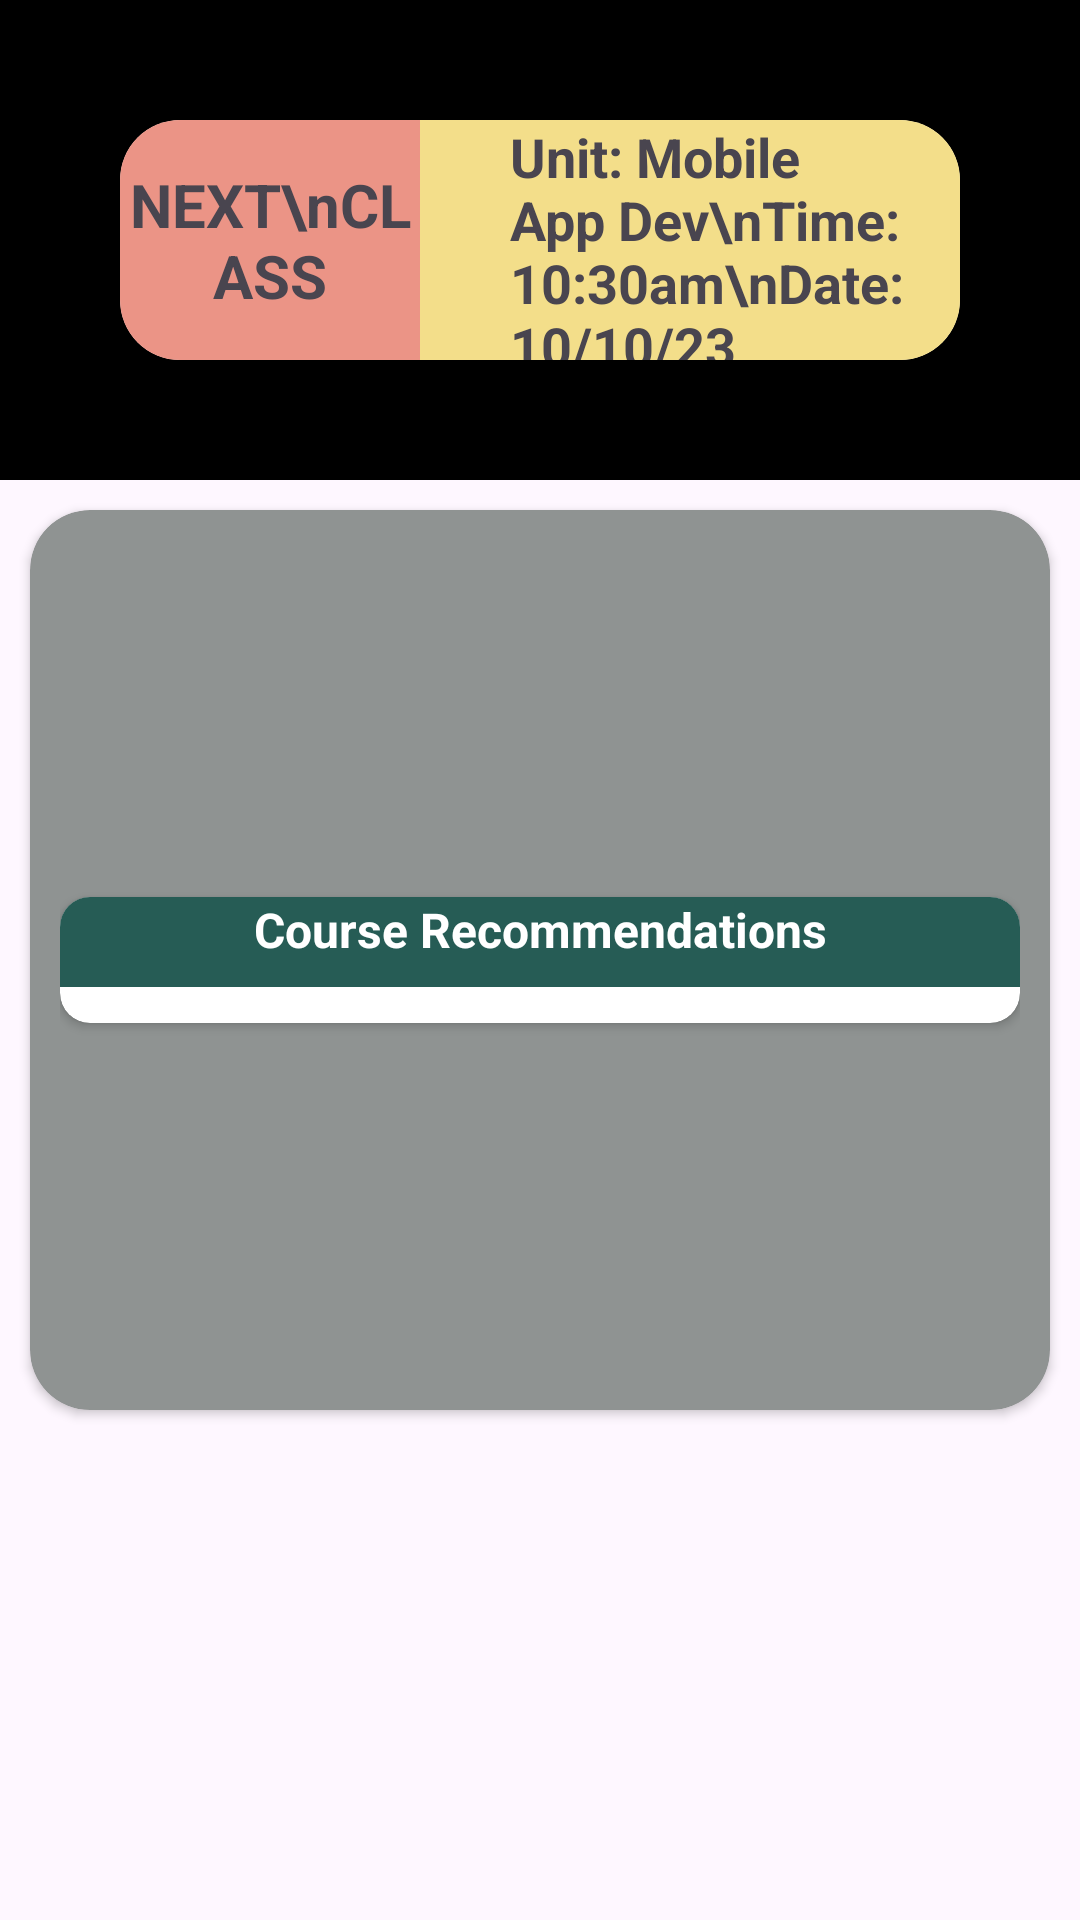

Layout XML and referenced resources for this Android screen:
<!-- AndroidManifest.xml: application theme Theme.MobileAppDev -->
<!-- res/layout/fragment_home.xml -->
<?xml version="1.0" encoding="utf-8"?>
<FrameLayout xmlns:android="http://schemas.android.com/apk/res/android"
    xmlns:tools="http://schemas.android.com/tools"
    android:layout_width="match_parent"
    android:layout_height="match_parent"
    tools:context=".fragments.HomeFragment">

    <androidx.constraintlayout.widget.ConstraintLayout xmlns:app="http://schemas.android.com/apk/res-auto"
        android:layout_width="match_parent"
        android:layout_height="match_parent"
        tools:context=".MainDashboard.MainDashboard">

        <androidx.constraintlayout.widget.ConstraintLayout
            android:id="@+id/currentSchedule"
            android:layout_width="match_parent"
            android:layout_height="160dp"
            app:layout_constraintTop_toTopOf="parent"
            app:layout_constraintStart_toStartOf="parent"
            app:layout_constraintEnd_toEndOf="parent"
            android:background="@color/black">

            <androidx.cardview.widget.CardView
                android:layout_width="match_parent"
                android:layout_height="match_parent"
                android:layout_margin="40dp"
                app:cardCornerRadius="20dp">

                <androidx.appcompat.widget.LinearLayoutCompat
                    android:layout_width="match_parent"
                    android:layout_height="match_parent"
                    android:orientation="horizontal">

                    <androidx.appcompat.widget.AppCompatTextView
                        android:layout_width="100dp"
                        android:layout_height="match_parent"
                        android:background="@color/highlightPink"
                        android:text="NEXT\nCLASS"
                        android:textSize="20sp"
                        android:textStyle="bold"
                        android:gravity="center"/>

                    <androidx.appcompat.widget.AppCompatTextView
                        android:layout_width="match_parent"
                        android:layout_height="match_parent"
                        android:background="@color/buttonYellow"
                        android:text="Unit: Mobile App Dev\nTime: 10:30am\nDate: 10/10/23"
                        android:textSize="18sp"
                        android:textAlignment="textStart"
                        android:gravity="center_vertical"
                        android:paddingLeft="30dp"
                        android:textStyle="bold"/>

                </androidx.appcompat.widget.LinearLayoutCompat>

            </androidx.cardview.widget.CardView>

        </androidx.constraintlayout.widget.ConstraintLayout>

        <androidx.cardview.widget.CardView
            android:id="@+id/courseRecommendationCard"
            android:layout_width="match_parent"
            android:layout_height="300dp"
            android:layout_marginHorizontal="10dp"
            android:layout_marginVertical="10dp"
            android:backgroundTint="@color/cardGrey"
            app:cardCornerRadius="20dp"
            android:elevation="8dp"
            app:layout_constraintStart_toStartOf="parent"
            app:layout_constraintEnd_toEndOf="parent"
            app:layout_constraintTop_toBottomOf="@id/currentSchedule">

            <androidx.constraintlayout.widget.ConstraintLayout
                android:layout_width="match_parent"
                android:layout_height="match_parent"
                android:layout_margin="10dp">

                <androidx.cardview.widget.CardView
                    android:layout_width="match_parent"
                    android:layout_height="wrap_content"

                    app:cardCornerRadius="10dp"
                    android:elevation="8dp"
                    app:layout_constraintStart_toStartOf="parent"
                    app:layout_constraintEnd_toEndOf="parent"
                    app:layout_constraintTop_toTopOf="parent"
                    app:layout_constraintBottom_toBottomOf="parent">

                    <androidx.constraintlayout.widget.ConstraintLayout
                        android:layout_width="match_parent"
                        android:layout_height="match_parent">

                        <TextView
                            android:id="@+id/courseRecommendationHeading"
                            android:layout_width="match_parent"
                            android:layout_height="30dp"
                            android:background="@color/appGreen"
                            android:text="Course Recommendations"
                            android:textSize="16sp"
                            android:textStyle="bold"
                            android:textColor="@color/white"
                            android:textAlignment="center"
                            app:layout_constraintStart_toStartOf="parent"
                            app:layout_constraintEnd_toEndOf="parent"
                            app:layout_constraintTop_toTopOf="parent"/>

                        <FrameLayout
                            android:layout_width="wrap_content"
                            android:layout_height="wrap_content"
                            app:layout_constraintStart_toStartOf="parent"
                            app:layout_constraintEnd_toEndOf="parent"
                            app:layout_constraintTop_toBottomOf="@id/courseRecommendationHeading">

                            <androidx.recyclerview.widget.RecyclerView
                                android:id="@+id/courseRVHome"
                                android:layout_width="match_parent"
                                android:layout_height="wrap_content"
                                android:layout_marginTop="12dp"/>

                        </FrameLayout>


                    </androidx.constraintlayout.widget.ConstraintLayout>

                </androidx.cardview.widget.CardView>

            </androidx.constraintlayout.widget.ConstraintLayout>



        </androidx.cardview.widget.CardView>

    </androidx.constraintlayout.widget.ConstraintLayout>
</FrameLayout>
<!-- resources referenced by this layout -->
<resources>
  <color name="appGreen">#265c55</color>
  <color name="black">#FF000000</color>
  <color name="buttonYellow">#f3de8a</color>
  <color name="cardGrey">#8F9392</color>
  <color name="highlightPink">#eb9486</color>
  <color name="white">#FFFFFFFF</color>
  <style name="Theme.MobileAppDev" parent="Base.Theme.MobileAppDev" />
  <style name="Base.Theme.MobileAppDev" parent="Theme.Material3.DayNight.NoActionBar">
          
          <item name="colorPrimary">@color/appGreen</item>
          <item name="colorPrimaryVariant">@color/appGreen</item>
          <item name="android:statusBarColor">@color/appGreen</item>
      </style>
</resources>
